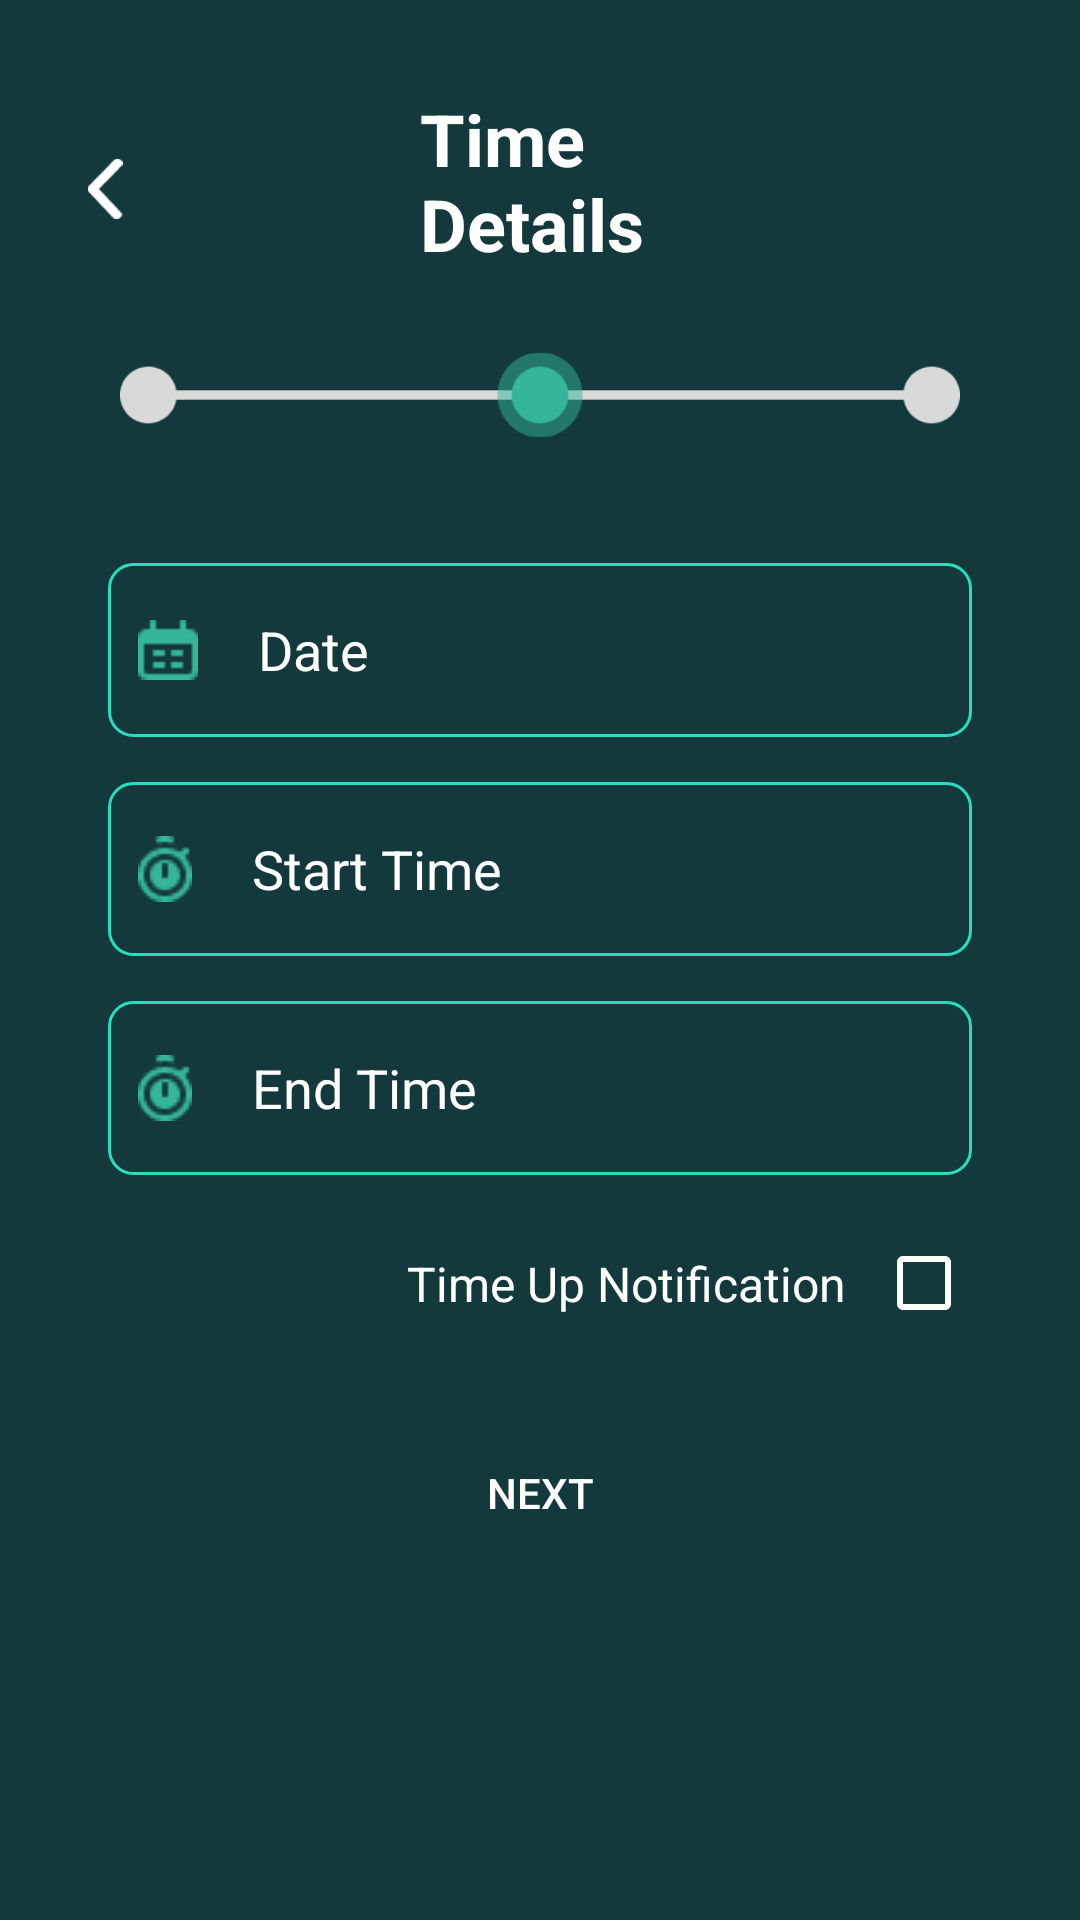

Produce the Android XML layout that renders to this screen, including the resource entries it uses.
<!-- AndroidManifest.xml: application theme Theme.ParkingManagement -->
<!-- res/layout/guesttimedetails.xml -->
<androidx.core.widget.NestedScrollView
    xmlns:android="http://schemas.android.com/apk/res/android"
    xmlns:app="http://schemas.android.com/apk/res-auto"
    xmlns:tools="http://schemas.android.com/tools"
    android:id="@+id/nestedscrollview"
    android:layout_width="match_parent"
    android:layout_height="match_parent"
    android:fillViewport="true"
    android:background="#13393C"
    tools:context=".Guesttimedetails">

    <androidx.constraintlayout.widget.ConstraintLayout
        android:layout_width="match_parent"
        android:layout_height="wrap_content">

    <ImageView
        android:id="@+id/smallImageView"
        android:layout_width="20dp"
        android:layout_height="20dp"
        android:layout_marginTop="30dp"
        android:layout_marginEnd="70dp"
        android:src="@drawable/upscaledarrow"
        app:layout_constraintBottom_toTopOf="@id/imageview1"
        app:layout_constraintEnd_toStartOf="@id/logoImageView"
        app:layout_constraintHorizontal_chainStyle="packed"
        app:layout_constraintStart_toStartOf="parent"
        app:layout_constraintTop_toTopOf="parent"
        app:layout_constraintVertical_chainStyle="packed" />

    
    <TextView
        android:id="@+id/logoImageView"
        android:layout_width="80dp"
        android:layout_height="wrap_content"
        android:layout_marginTop="30dp"
        android:text="Time Details"
        android:textColor="@color/white"
        android:textSize="24dp"
        android:textStyle="bold"
        app:layout_constraintBottom_toTopOf="@id/imageview1"
        app:layout_constraintEnd_toEndOf="parent"
        app:layout_constraintStart_toStartOf="parent"
        app:layout_constraintTop_toTopOf="parent"
        app:layout_constraintVertical_chainStyle="packed" />

    
    <ImageView
        android:id="@+id/imageview1"
        android:layout_width="280dp"
        android:layout_height="wrap_content"
        android:layout_marginTop="5dp"
        android:src="@drawable/personaldetailimg"
        app:layout_constraintEnd_toEndOf="parent"
        app:layout_constraintStart_toStartOf="parent"
        app:layout_constraintTop_toBottomOf="@id/logoImageView" />

    
    <EditText
        android:id="@+id/vehiclecompanyedittext"
        android:layout_width="0dp"
        android:layout_height="wrap_content"
        android:layout_marginTop="20dp"
        android:drawableStart="@drawable/smalldate"
        android:hint="Date"
        android:textColor="#FDFCFC"
        android:textColorHint="#FFFFFF"
        android:background="@drawable/edittext_background2"
        app:layout_constraintEnd_toEndOf="parent"
        android:drawablePadding="20dp"
        app:layout_constraintStart_toStartOf="parent"
        app:layout_constraintTop_toBottomOf="@id/imageview1"
        app:layout_constraintWidth_percent="0.8"
        android:paddingStart="10dp"/>

    
    <FrameLayout
        android:id="@+id/passwordFieldContainer"
        android:layout_width="0dp"
        android:layout_height="wrap_content"
        app:layout_constraintEnd_toEndOf="parent"
        app:layout_constraintStart_toStartOf="parent"
        app:layout_constraintTop_toBottomOf="@id/vehiclecompanyedittext"
        app:layout_constraintWidth_percent="0.8"/>

    
    <EditText
        android:id="@+id/yearEditText"
        android:layout_width="0dp"
        android:layout_height="wrap_content"
        android:layout_marginTop="15dp"
        android:drawableStart="@drawable/smalltime"
        android:hint="Start Time"
        android:drawablePadding="20dp"
        android:inputType="textEmailAddress"
        android:textColor="#FDFCFC"
        android:textColorHint="#FFFFFF"
        android:background="@drawable/edittext_background2"
        app:layout_constraintEnd_toEndOf="parent"
        app:layout_constraintStart_toStartOf="parent"
        app:layout_constraintTop_toBottomOf="@id/passwordFieldContainer"
        app:layout_constraintWidth_percent="0.8"
        android:paddingStart="10dp"/>

    
    <EditText
        android:id="@+id/licenseedittext"
        android:layout_width="0dp"
        android:layout_height="wrap_content"
        android:layout_marginTop="15dp"
        android:drawableStart="@drawable/smalltime"
        android:hint="End Time"
        android:inputType="phone"
        android:drawablePadding="20dp"
        android:textColor="#FDFCFC"
        android:textColorHint="#FFFFFF"
        android:background="@drawable/edittext_background2"
        app:layout_constraintEnd_toEndOf="parent"
        app:layout_constraintStart_toStartOf="parent"
        app:layout_constraintTop_toBottomOf="@id/yearEditText"
        app:layout_constraintWidth_percent="0.8"
        android:paddingStart="10dp"/>

    
    <androidx.constraintlayout.widget.ConstraintLayout
        android:id="@+id/checkboxcontainer"
        android:layout_width="0dp"
        android:layout_height="wrap_content"
        android:layout_marginTop="20dp"
        app:layout_constraintEnd_toEndOf="parent"
        app:layout_constraintStart_toStartOf="parent"
        app:layout_constraintTop_toBottomOf="@id/licenseedittext"
        app:layout_constraintWidth_percent="0.8">

        <TextView
            android:id="@+id/notificationTextView"
            android:layout_width="wrap_content"
            android:layout_height="wrap_content"
            android:layout_marginEnd="10dp"
            android:text="Time Up Notification"
            android:textColor="#FFFFFF"
            android:textSize="16sp"
            app:layout_constraintBottom_toBottomOf="parent"
            app:layout_constraintEnd_toStartOf="@+id/timeUpCheckbox"
            app:layout_constraintTop_toTopOf="parent" />

        <CheckBox
            android:id="@+id/timeUpCheckbox"
            android:layout_width="wrap_content"
            android:layout_height="wrap_content"
            android:buttonTint="#FFFFFF"
            android:textColorHighlight="#F8F6F6"
            app:layout_constraintBottom_toBottomOf="parent"
            app:layout_constraintEnd_toEndOf="parent"
            app:layout_constraintTop_toTopOf="parent" />
    </androidx.constraintlayout.widget.ConstraintLayout>

    
    <Button
        android:id="@+id/nextbutton"
        android:layout_width="0dp"
        android:layout_height="wrap_content"
        android:layout_marginTop="30dp"
        android:background="@drawable/signup_nextbutton"
        android:text="Next"
        android:textColor="@color/white"
        app:layout_constraintEnd_toEndOf="parent"
        app:layout_constraintStart_toStartOf="parent"
        app:layout_constraintTop_toBottomOf="@id/checkboxcontainer"
        app:layout_constraintWidth_percent="0.8" />




</androidx.constraintlayout.widget.ConstraintLayout>

</androidx.core.widget.NestedScrollView>
<!-- resources referenced by this layout -->
<resources>
  <color name="white">#FFFFFFFF</color>
  <!-- drawable edittext_background2 (drawable) -->
  <shape xmlns:android="http://schemas.android.com/apk/res/android"
      android:shape="rectangle">
      <solid android:color="#00000000" /> 
      <stroke
          android:width="1dp"
          android:color="#27DEBF" /> 
      <corners android:radius="8dp" /> 
      <size android:height="58dp" /> 
  </shape>
  <!-- drawable personaldetailimg: png bitmap (drawable, 3202 bytes) -->
  <!-- drawable smalldate: png bitmap (drawable, 327 bytes) -->
  <!-- drawable smalltime: png bitmap (drawable, 780 bytes) -->
  <!-- drawable upscaledarrow: png bitmap (drawable, 394 bytes) -->
  <style name="Theme.ParkingManagement" parent="android:Theme.Material.Light.NoActionBar">
      <item name="colorPrimary">@color/coloraccent</item>
  
      </style>
</resources>
